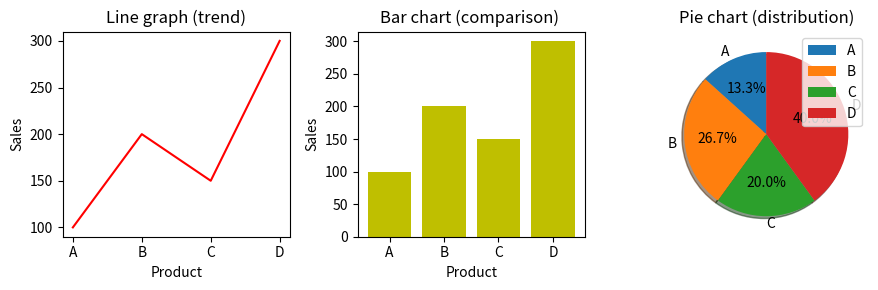

This chart was generated by the following Python code:
import numpy as np
import pandas as pd
from matplotlib import pyplot as plt

#Scenario: 
sales = np.array([100, 200, 150, 300]) 
products = ["A", "B", "C", "D"] 

#Create DataFrame
df=pd.DataFrame({"Sales":sales,"Product":products})
print(df)

#Plot:
fig,axes=plt.subplots(1,3,figsize=(9,3))

#line graph
axes[0].plot(df["Product"],df["Sales"],color='r')
axes[0].set_title('Line graph (trend)')
axes[0].set_xlabel('Product')
axes[0].set_ylabel('Sales')

#bar graph
axes[1].bar(df["Product"],df["Sales"],color='y')
axes[1].set_title('Bar chart (comparison) ')
axes[1].set_xlabel('Product')
axes[1].set_ylabel('Sales')

#pie chart
axes[2].pie(df["Sales"],labels=df["Product"],autopct='%1.1f%%',shadow=True,startangle=90)
axes[2].set_title('Pie chart (distribution)')
plt.legend()
plt.tight_layout()
plt.show()
